Run: headless pygame with SDL's dummy video driver; simulated clock (each Clock.tick advances the game by its frame time, no real sleeping); random seed 0; keys injected as events and as key.get_pressed() state; no mouse input.
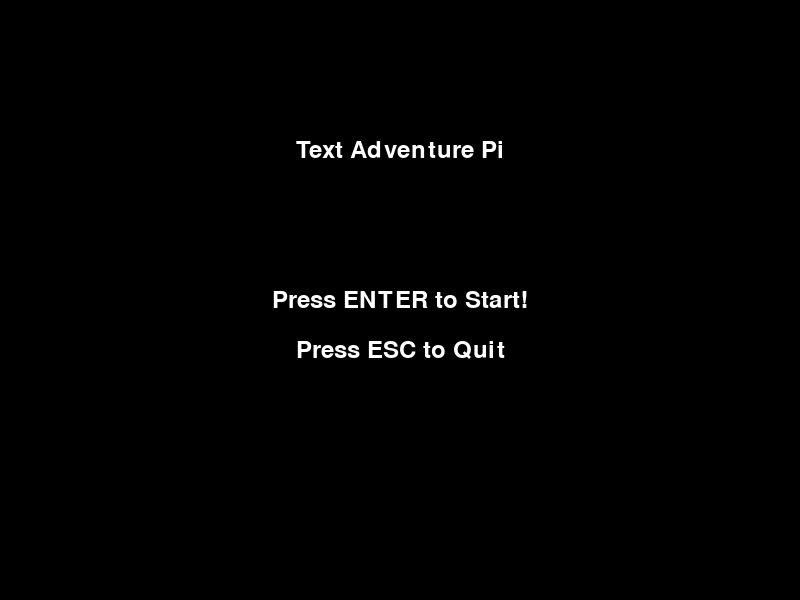
Frame 1 of 1 · flips 1–60 · no input

The pygame program that drew these frames:

import pygame
import sys

# start game
pygame.init()

# declared variables for screen size, color, font
SCREEN_WIDTH = 800
SCREEN_HEIGHT = 600

WHITE = (255, 255, 255)
BLACK = (0, 0, 0)

FONT = pygame.font.Font(None, 36)

# create the game window
screen = pygame.display.set_mode((SCREEN_WIDTH, SCREEN_HEIGHT))
pygame.display.set_caption("Text Adventure Game")

# draw the text of the menu
def draw_text(text, font, color, x, y):
    text_surface = font.render(text, True, color)
    text_rect = text_surface.get_rect()
    text_rect.center = (x, y)
    screen.blit(text_surface, text_rect)

# while loop that keeps game running unless quit or press ESC
# If Enter is pressed, will start the main game.
def main_menu():
    while True:
        for event in pygame.event.get():
            if event.type == pygame.QUIT:
                pygame.quit()
                sys.exit()
            if event.type == pygame.KEYDOWN:
                if event.key == pygame.K_RETURN:
                    return "start"
                if event.key == pygame.K_ESCAPE:
                    pygame.quit()
                    sys.exit()

        screen.fill(BLACK)

        draw_text("Text Adventure Pi", FONT, WHITE, SCREEN_WIDTH // 2, SCREEN_HEIGHT // 4)
        draw_text("Press ENTER to Start!", FONT, WHITE, SCREEN_WIDTH // 2, SCREEN_HEIGHT // 2)
        draw_text("Press ESC to Quit", FONT, WHITE, SCREEN_WIDTH // 2, SCREEN_HEIGHT // 2 + 50)

        pygame.display.flip()

if __name__ == "__main__":
    main_menu()
